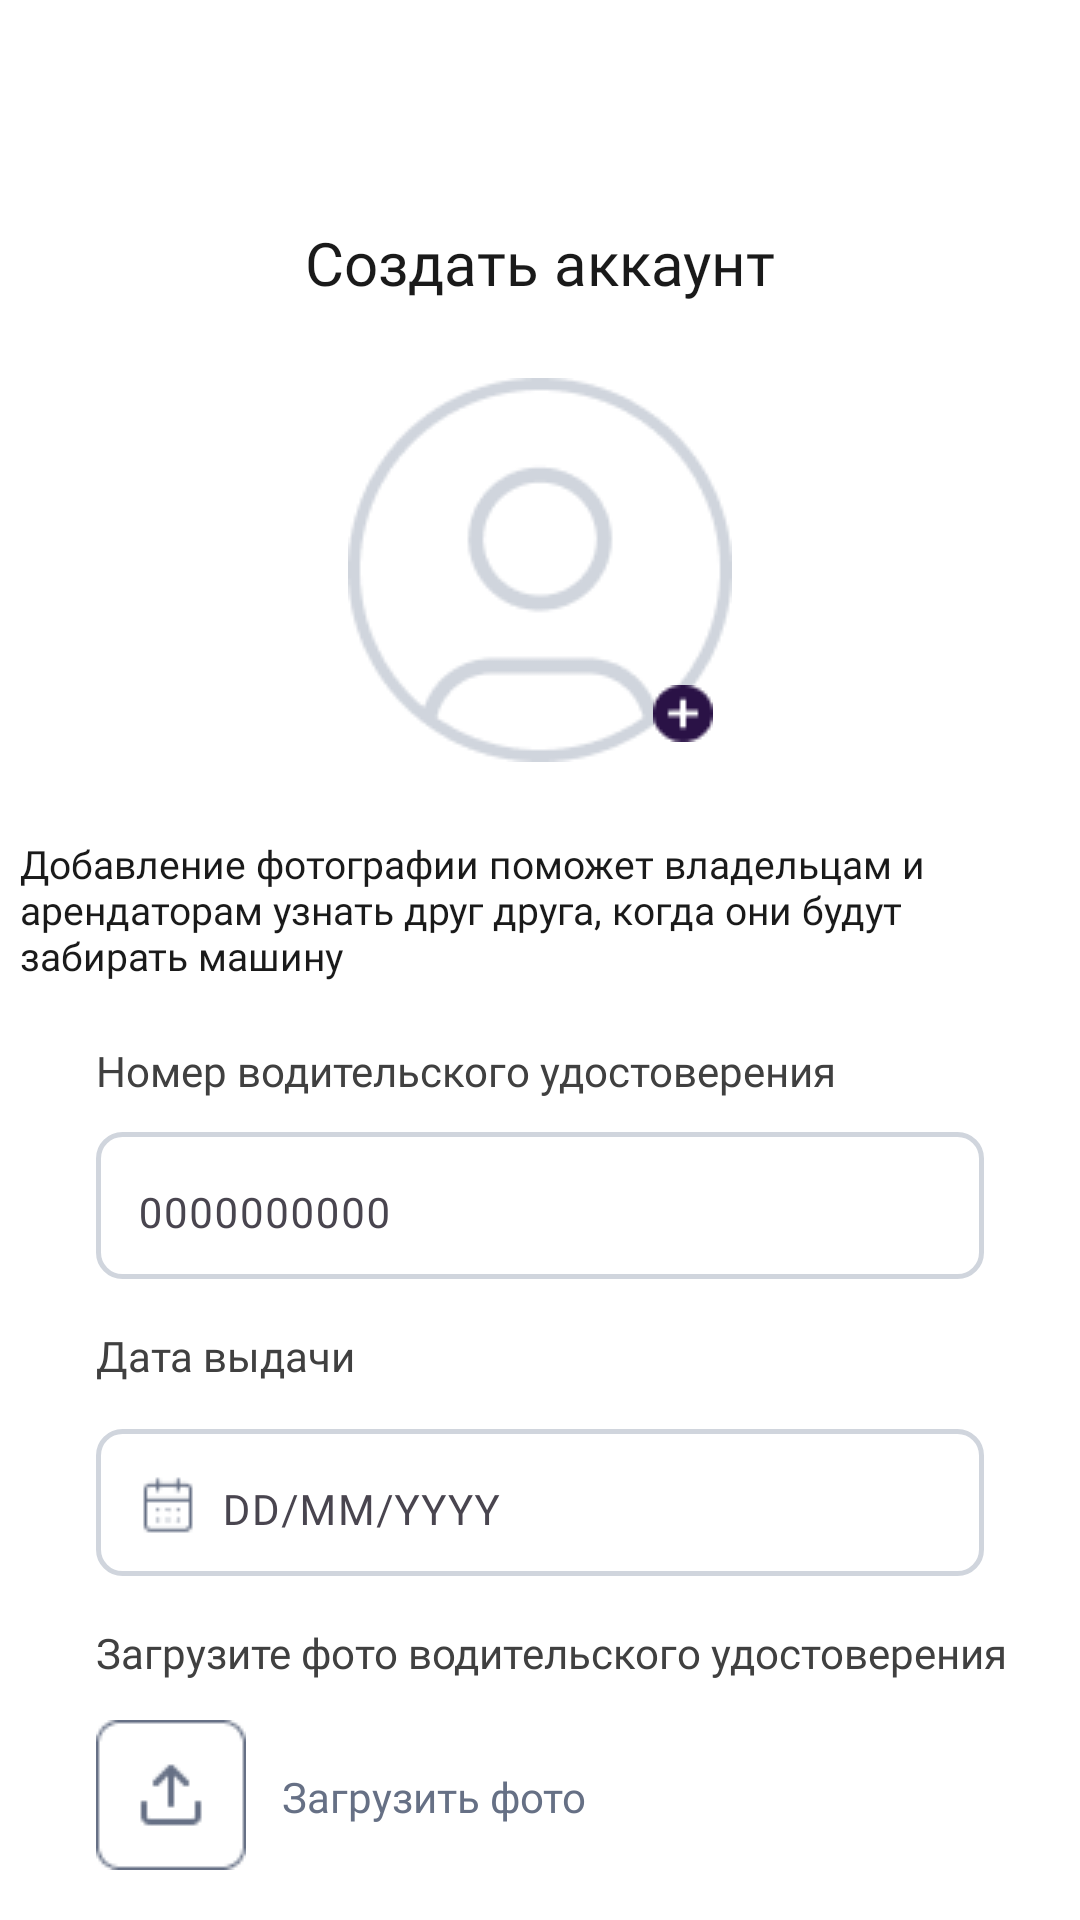

Layout XML and referenced resources for this Android screen:
<!-- AndroidManifest.xml: application theme Theme.DriveNext -->
<!-- res/layout/activity_upload_documents.xml -->
<?xml version="1.0" encoding="utf-8"?>
<androidx.constraintlayout.widget.ConstraintLayout xmlns:android="http://schemas.android.com/apk/res/android"
    xmlns:app="http://schemas.android.com/apk/res-auto"
    xmlns:tools="http://schemas.android.com/tools"
    android:layout_width="match_parent"
    android:layout_height="match_parent"
    android:background="@color/white" >

    <TextView
        android:id="@+id/main_txt"
        android:layout_width="wrap_content"
        android:layout_height="wrap_content"
        android:text="@string/create_acc"
        android:fontFamily="@font/montserrat_semibold"
        android:textSize="20sp"
        android:textColor="#1A1A1A"
        android:layout_gravity="start"
        android:layout_marginTop="74dp"
        app:layout_constraintTop_toTopOf="parent"
        app:layout_constraintStart_toStartOf="parent"
        app:layout_constraintEnd_toEndOf="parent"
        android:layout_marginHorizontal="32dp" />

    <ImageButton
        android:id="@+id/back_btn"
        android:layout_width="48dp"
        android:layout_height="48dp"
        android:layout_marginTop="64dp"
        android:contentDescription="@string/back_btn"
        android:src="@drawable/chevron_left"
        android:backgroundTint="@color/white"
        app:layout_constraintTop_toTopOf="parent"
        app:layout_constraintStart_toStartOf="parent"
        android:layout_marginStart="24dp"/>

    <FrameLayout
        android:id="@+id/load_photo"
        android:layout_width="128dp"
        android:layout_height="128dp"
        app:layout_constraintTop_toBottomOf="@+id/main_txt"
        app:layout_constraintStart_toStartOf="parent"
        app:layout_constraintEnd_toEndOf="parent"
        android:layout_marginTop="25dp"
        android:layout_marginHorizontal="32dp" >

        <ImageView
            android:id="@+id/imageView"
            android:layout_width="128dp"
            android:layout_height="128dp"
            android:scaleType="centerCrop"
            android:background="@drawable/account_photo"
            android:contentDescription="@string/load_photo"/>

        <ImageButton
            android:id="@+id/buttonUpload"
            android:layout_width="48dp"
            android:layout_height="48dp"
            android:background="@null"
            android:src="@drawable/add_btn"
            android:layout_gravity="bottom|end"
            android:layout_marginBottom="-8dp"
            android:layout_marginEnd="-8dp"
            android:contentDescription="@string/load_photo"/>
    </FrameLayout>

    <TextView
        android:id="@+id/add_photo_txt"
        android:layout_width="347dp"
        android:layout_height="wrap_content"
        android:text="@string/add_photo_txt"
        android:fontFamily="@font/montserrat_regular"
        android:textSize="13sp"
        android:textColor="#1A1A1A"
        app:layout_constraintTop_toBottomOf="@id/load_photo"
        app:layout_constraintStart_toStartOf="parent"
        app:layout_constraintEnd_toEndOf="parent"
        android:layout_marginTop="25dp"
        android:layout_marginHorizontal="32dp" />

    <TextView
        android:id="@+id/licence_form"
        android:layout_width="wrap_content"
        android:layout_height="wrap_content"
        android:text="@string/licence_id"
        android:fontFamily="@font/montserrat_regular"
        android:textSize="14sp"
        android:textColor="#404040"
        app:layout_constraintTop_toBottomOf="@id/add_photo_txt"
        app:layout_constraintStart_toStartOf="parent"
        android:layout_marginTop="20dp"
        android:layout_marginHorizontal="32dp" />

    <com.google.android.material.textfield.TextInputLayout
        android:id="@+id/licenceInputLayout"
        android:layout_width="match_parent"
        android:layout_height="60dp"
        android:hint="@string/licence_valid"
        app:boxBackgroundMode="none"
        app:layout_constraintTop_toBottomOf="@id/licence_form"
        app:layout_constraintStart_toStartOf="parent"
        app:layout_constraintEnd_toEndOf="parent"
        android:layout_marginTop="0dp"
        android:layout_marginHorizontal="32dp">

        <com.google.android.material.textfield.TextInputEditText
            android:id="@+id/licenceEditText"
            android:layout_width="match_parent"
            android:layout_height="wrap_content"
            android:background="@drawable/border_line"
            android:gravity="bottom"
            android:paddingStart="14dp"
            android:paddingEnd="14dp"
            android:fontFamily="@font/montserrat_regular"
            android:textSize="14sp"
            android:textColor="#667085"
            android:inputType="textPersonName"/>
    </com.google.android.material.textfield.TextInputLayout>

    <TextView
        android:id="@+id/date_form"
        android:layout_width="wrap_content"
        android:layout_height="wrap_content"
        android:text="@string/issue_date"
        android:fontFamily="@font/montserrat_regular"
        android:textSize="14sp"
        android:textColor="#404040"
        app:layout_constraintTop_toBottomOf="@id/licenceInputLayout"
        app:layout_constraintStart_toStartOf="parent"
        android:layout_marginStart="32dp"
        android:layout_marginTop="16dp" />

    <com.google.android.material.textfield.TextInputLayout
        android:id="@+id/dateInputLayout"
        android:layout_width="match_parent"
        android:layout_height="60dp"
        android:hint="@string/birth_format"
        app:boxBackgroundMode="none"
        app:endIconMode="custom"
        app:layout_constraintTop_toBottomOf="@id/licenceInputLayout"
        app:layout_constraintStart_toStartOf="parent"
        app:layout_constraintEnd_toEndOf="parent"
        android:layout_marginTop="39dp"
        android:layout_marginHorizontal="32dp">
        
        <ImageView
            android:layout_width="20dp"
            android:layout_height="20dp"
            android:src="@drawable/calendar_days"
            android:contentDescription="@string/calendar"
            android:layout_marginTop="-34dp"
            android:layout_marginStart="14dp"/>

        <com.google.android.material.textfield.TextInputEditText
            android:id="@+id/dateEditText"
            android:layout_width="match_parent"
            android:layout_height="wrap_content"
            android:background="@drawable/border_line"
            android:gravity="bottom"
            android:paddingStart="42dp"
            android:paddingEnd="14dp"
            android:fontFamily="@font/montserrat_regular"
            android:textSize="14sp"
            android:textColor="#667085"
            android:inputType="date"
            android:importantForAccessibility="yes"
            android:maxLength="10"
            android:focusable="true" />
    </com.google.android.material.textfield.TextInputLayout>


    <TextView
        android:id="@+id/load_licence"
        android:layout_width="wrap_content"
        android:layout_height="wrap_content"
        android:text="@string/load_licence"
        android:fontFamily="@font/montserrat_regular"
        android:textSize="14sp"
        android:textColor="#404040"
        app:layout_constraintTop_toBottomOf="@id/dateInputLayout"
        app:layout_constraintStart_toStartOf="parent"
        android:layout_marginStart="32dp"
        android:layout_marginTop="16dp" />


    <ImageButton
        android:id="@+id/upload_photo_btn1"
        android:layout_width="50dp"
        android:layout_height="50dp"
        android:background="@null"
        android:src="@drawable/upload"
        android:contentDescription="@string/load_photo"
        app:layout_constraintTop_toBottomOf="@id/dateInputLayout"
        app:layout_constraintStart_toStartOf="parent"
        android:layout_marginStart="32dp"
        android:layout_marginTop="48dp" />

    <TextView
        android:id="@+id/upload_photo_txt1"
        android:layout_width="wrap_content"
        android:layout_height="wrap_content"
        android:text="@string/load_photo"
        android:textSize="14sp"
        android:fontFamily="@font/montserrat_regular"
        android:textColor="#667085"
        app:layout_constraintTop_toBottomOf="@id/dateInputLayout"
        app:layout_constraintStart_toStartOf="@id/upload_photo_btn1"
        android:layout_marginStart="62dp"
        android:layout_marginTop="64dp" />


    <TextView
        android:id="@+id/load_passport"
        android:layout_width="wrap_content"
        android:layout_height="wrap_content"
        android:text="@string/load_passport"
        android:fontFamily="@font/montserrat_regular"
        android:textSize="14sp"
        android:textColor="#404040"
        app:layout_constraintTop_toBottomOf="@id/upload_photo_btn1"
        app:layout_constraintStart_toStartOf="parent"
        android:layout_marginStart="32dp"
        android:layout_marginTop="16dp" />


    <ImageButton
        android:id="@+id/upload_photo_btn2"
        android:layout_width="50dp"
        android:layout_height="50dp"
        android:background="@null"
        android:src="@drawable/upload"
        android:contentDescription="@string/load_photo"
        app:layout_constraintTop_toBottomOf="@id/upload_photo_btn1"
        app:layout_constraintStart_toStartOf="parent"
        android:layout_marginStart="32dp"
        android:layout_marginTop="48dp" />

    <TextView
        android:id="@+id/upload_photo_txt2"
        android:layout_width="wrap_content"
        android:layout_height="wrap_content"
        android:text="@string/load_photo"
        android:textSize="14sp"
        android:fontFamily="@font/montserrat_regular"
        android:textColor="#667085"
        app:layout_constraintTop_toBottomOf="@id/upload_photo_btn1"
        app:layout_constraintStart_toStartOf="@id/upload_photo_btn2"
        android:layout_marginStart="62dp"
        android:layout_marginTop="64dp"/>

    <com.google.android.material.button.MaterialButton
        android:id="@+id/next_btn"
        android:layout_width="342dp"
        android:layout_height="62dp"
        android:backgroundTint="@color/theme"
        android:text="@string/next_btn"
        android:fontFamily="@font/montserrat_medium"
        android:textColor="@color/white"
        android:textSize="16sp"
        app:cornerRadius="8dp"
        android:layout_marginTop="758dp"
        android:gravity="center"
        app:layout_constraintTop_toTopOf="parent"
        app:layout_constraintStart_toStartOf="parent"
        app:layout_constraintEnd_toEndOf="parent"
        android:layout_marginHorizontal="32dp"  />



</androidx.constraintlayout.widget.ConstraintLayout>
<!-- resources referenced by this layout -->
<resources>
  <color name="theme">#2A1246</color>
  <color name="white">#FFFFFFFF</color>
  <!-- drawable account_photo: png bitmap (drawable, 4755 bytes) -->
  <!-- drawable add_btn: png bitmap (drawable, 527 bytes) -->
  <!-- drawable border_line (drawable) -->
  <shape xmlns:android="http://schemas.android.com/apk/res/android"
      android:shape="rectangle">
  
      <solid android:color="@android:color/white" />
  
      <stroke android:width="1.5dp" android:color="#D0D5DD" />
  
      <corners android:radius="8dp" />
  </shape>
  <!-- drawable calendar_days: png bitmap (drawable, 436 bytes) -->
  <!-- drawable upload: png bitmap (drawable, 744 bytes) -->
  <string name="add_photo_txt">Добавление фотографии поможет владельцам и арендаторам узнать друг друга, когда они будут забирать машину</string>
  <string name="back_btn" translatable="false">Back Button</string>
  <string name="birth_format" translatable="false">DD/MM/YYYY</string>
  <string name="calendar" translatable="false">calendar</string>
  <string name="create_acc">Создать аккаунт</string>
  <string name="issue_date">Дата выдачи</string>
  <string name="licence_id">Номер водительского удостоверения</string>
  <string name="licence_valid" translatable="false">0000000000</string>
  <string name="load_licence">Загрузите фото водительского удостоверения</string>
  <string name="load_passport">Загрузите фото паспорта</string>
  <string name="load_photo">Загрузить фото</string>
  <string name="next_btn">Далее</string>
  <style name="Theme.DriveNext" parent="Base.Theme.DriveNext" />
  <style name="Base.Theme.DriveNext" parent="Theme.Material3.DayNight.NoActionBar">
          
          
      </style>
</resources>
